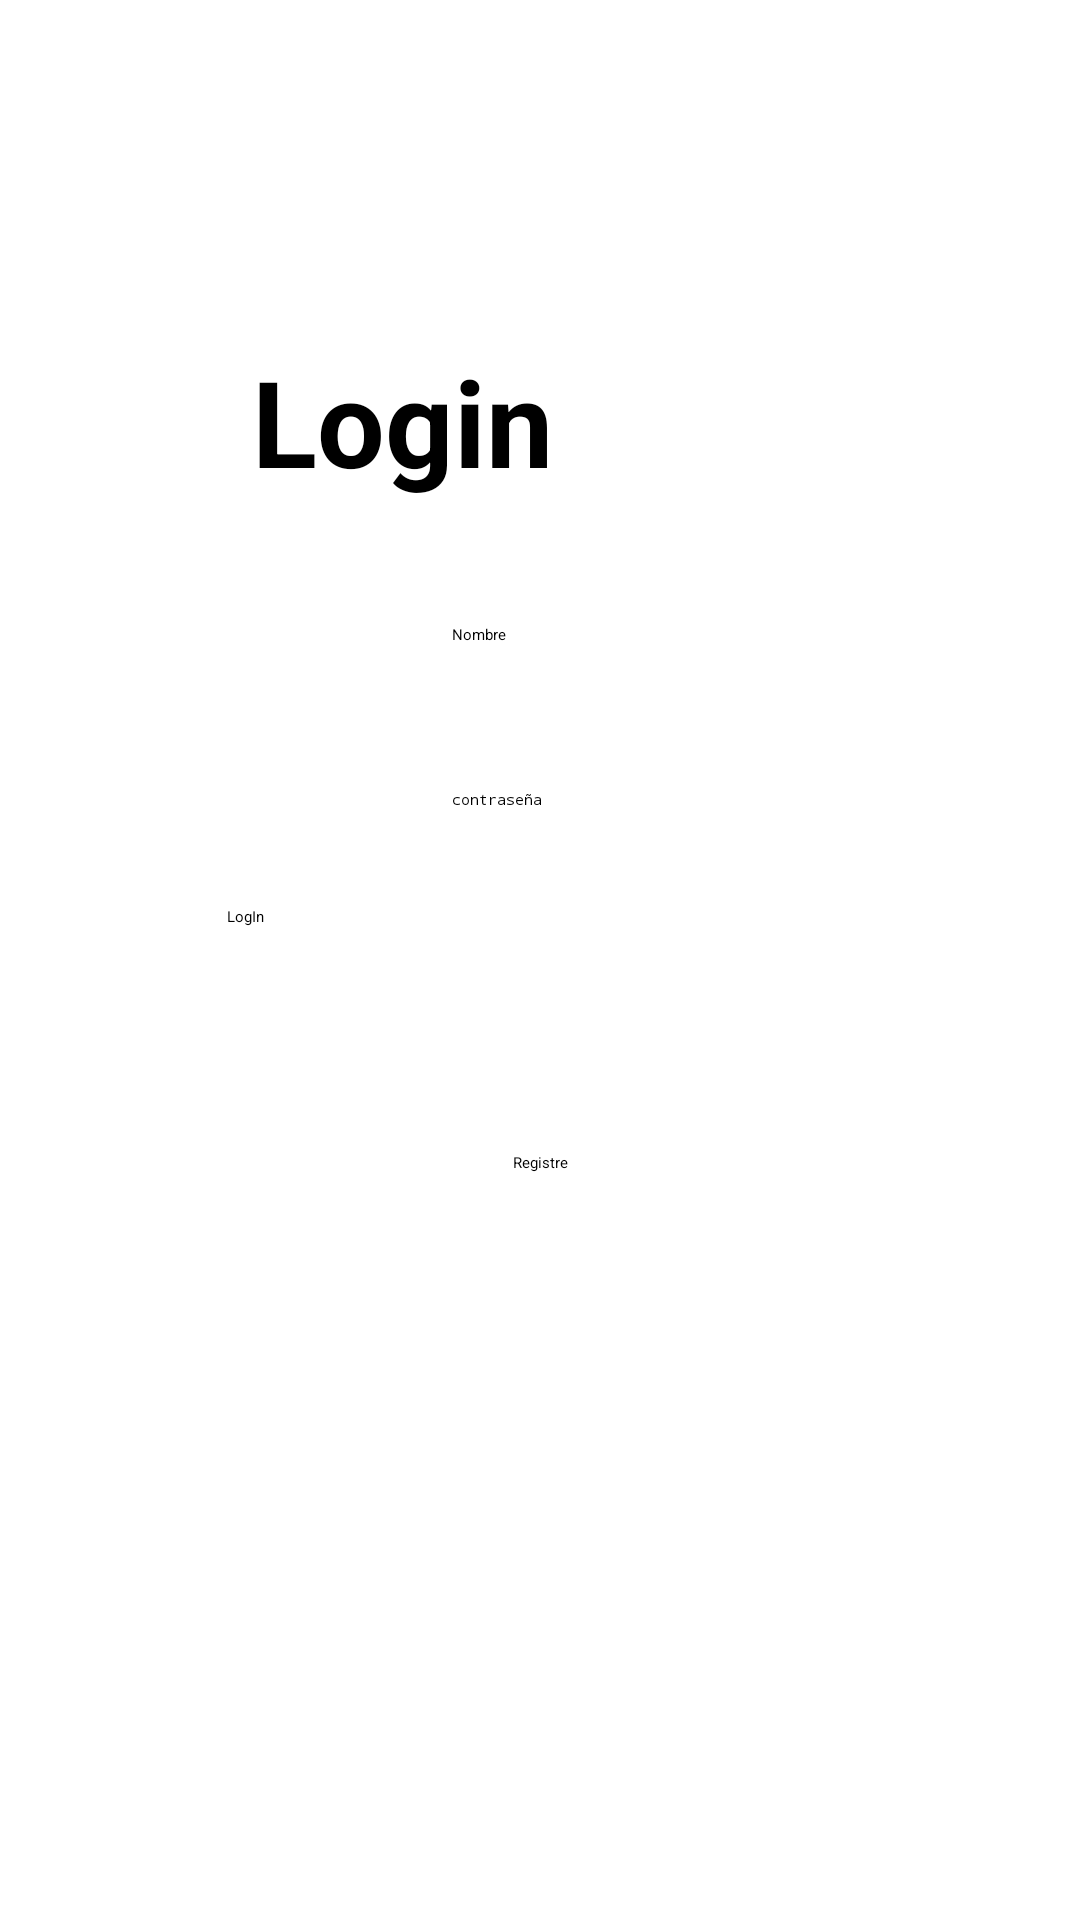

Android layout source for this screen:
<!-- AndroidManifest.xml: activity theme Theme.App.SplashScreen -->
<!-- res/layout/activity_main.xml -->
<?xml version="1.0" encoding="utf-8"?>
<layout xmlns:tools="http://schemas.android.com/tools"
    xmlns:android="http://schemas.android.com/apk/res/android"
    xmlns:app="http://schemas.android.com/apk/res-auto">

<androidx.constraintlayout.widget.ConstraintLayout
    android:id="@+id/main"
    android:layout_width="match_parent"
    android:layout_height="match_parent"
    tools:context=".usuaris_I_Identificacio.MainActivity">

    <EditText
        android:id="@+id/editTextNombreUsuario"
        android:layout_width="wrap_content"
        android:layout_height="wrap_content"
        android:layout_marginTop="208dp"
        android:ems="10"
        android:hint="Nombre"
        android:inputType="text"
        app:layout_constraintEnd_toEndOf="parent"
        app:layout_constraintHorizontal_bias="0.502"
        app:layout_constraintStart_toStartOf="parent"
        app:layout_constraintTop_toTopOf="parent" />

    <EditText
        android:id="@+id/editTextPasswordUsuario"
        android:layout_width="wrap_content"
        android:layout_height="wrap_content"
        android:layout_marginTop="48dp"
        android:ems="10"
        android:hint="contraseña"
        android:inputType="textPassword"
        app:layout_constraintEnd_toEndOf="parent"
        app:layout_constraintHorizontal_bias="0.502"
        app:layout_constraintStart_toStartOf="parent"
        app:layout_constraintTop_toBottomOf="@+id/editTextNombreUsuario" />

    <Button
        android:id="@+id/buttonLogIn"
        android:layout_width="207dp"
        android:layout_height="54dp"
        android:layout_marginTop="32dp"
        android:text="LogIn"
        app:layout_constraintEnd_toEndOf="parent"
        app:layout_constraintHorizontal_bias="0.495"
        app:layout_constraintStart_toStartOf="parent"
        app:layout_constraintTop_toBottomOf="@+id/editTextPasswordUsuario" />

    <Button
        android:id="@+id/buttonRegistre"
        android:layout_width="wrap_content"
        android:layout_height="wrap_content"
        android:layout_marginTop="28dp"
        android:text="Registre"
        app:layout_constraintEnd_toEndOf="parent"
        app:layout_constraintStart_toStartOf="parent"
        app:layout_constraintTop_toBottomOf="@+id/buttonLogIn" />

    <TextView
        android:id="@+id/textView"
        android:layout_width="wrap_content"
        android:layout_height="wrap_content"
        android:text="Login"
        android:textSize="40sp"
        android:textStyle="bold"
        app:layout_constraintBottom_toTopOf="@+id/editTextNombreUsuario"
        app:layout_constraintEnd_toEndOf="parent"
        app:layout_constraintHorizontal_bias="0.324"
        app:layout_constraintStart_toStartOf="parent"
        app:layout_constraintTop_toTopOf="parent"
        app:layout_constraintVertical_bias="0.735" />
</androidx.constraintlayout.widget.ConstraintLayout>
</layout>
<!-- resources referenced by this layout -->
<resources>
  <style name="Theme.App.SplashScreen" parent="Theme.SplashScreen">
          <item name="windowSplashScreenBackground">@color/white</item>
          <item name="windowSplashScreenAnimatedIcon">@drawable/logocafeteria</item>
          <item name="postSplashScreenTheme">@style/Base.Theme.ProjecteCafeteria</item>
      </style>
  <color name="white">#FFFFFFFF</color>
  <style name="Base.Theme.ProjecteCafeteria" parent="Theme.Material3.DayNight.NoActionBar">
          
          
      </style>
</resources>
